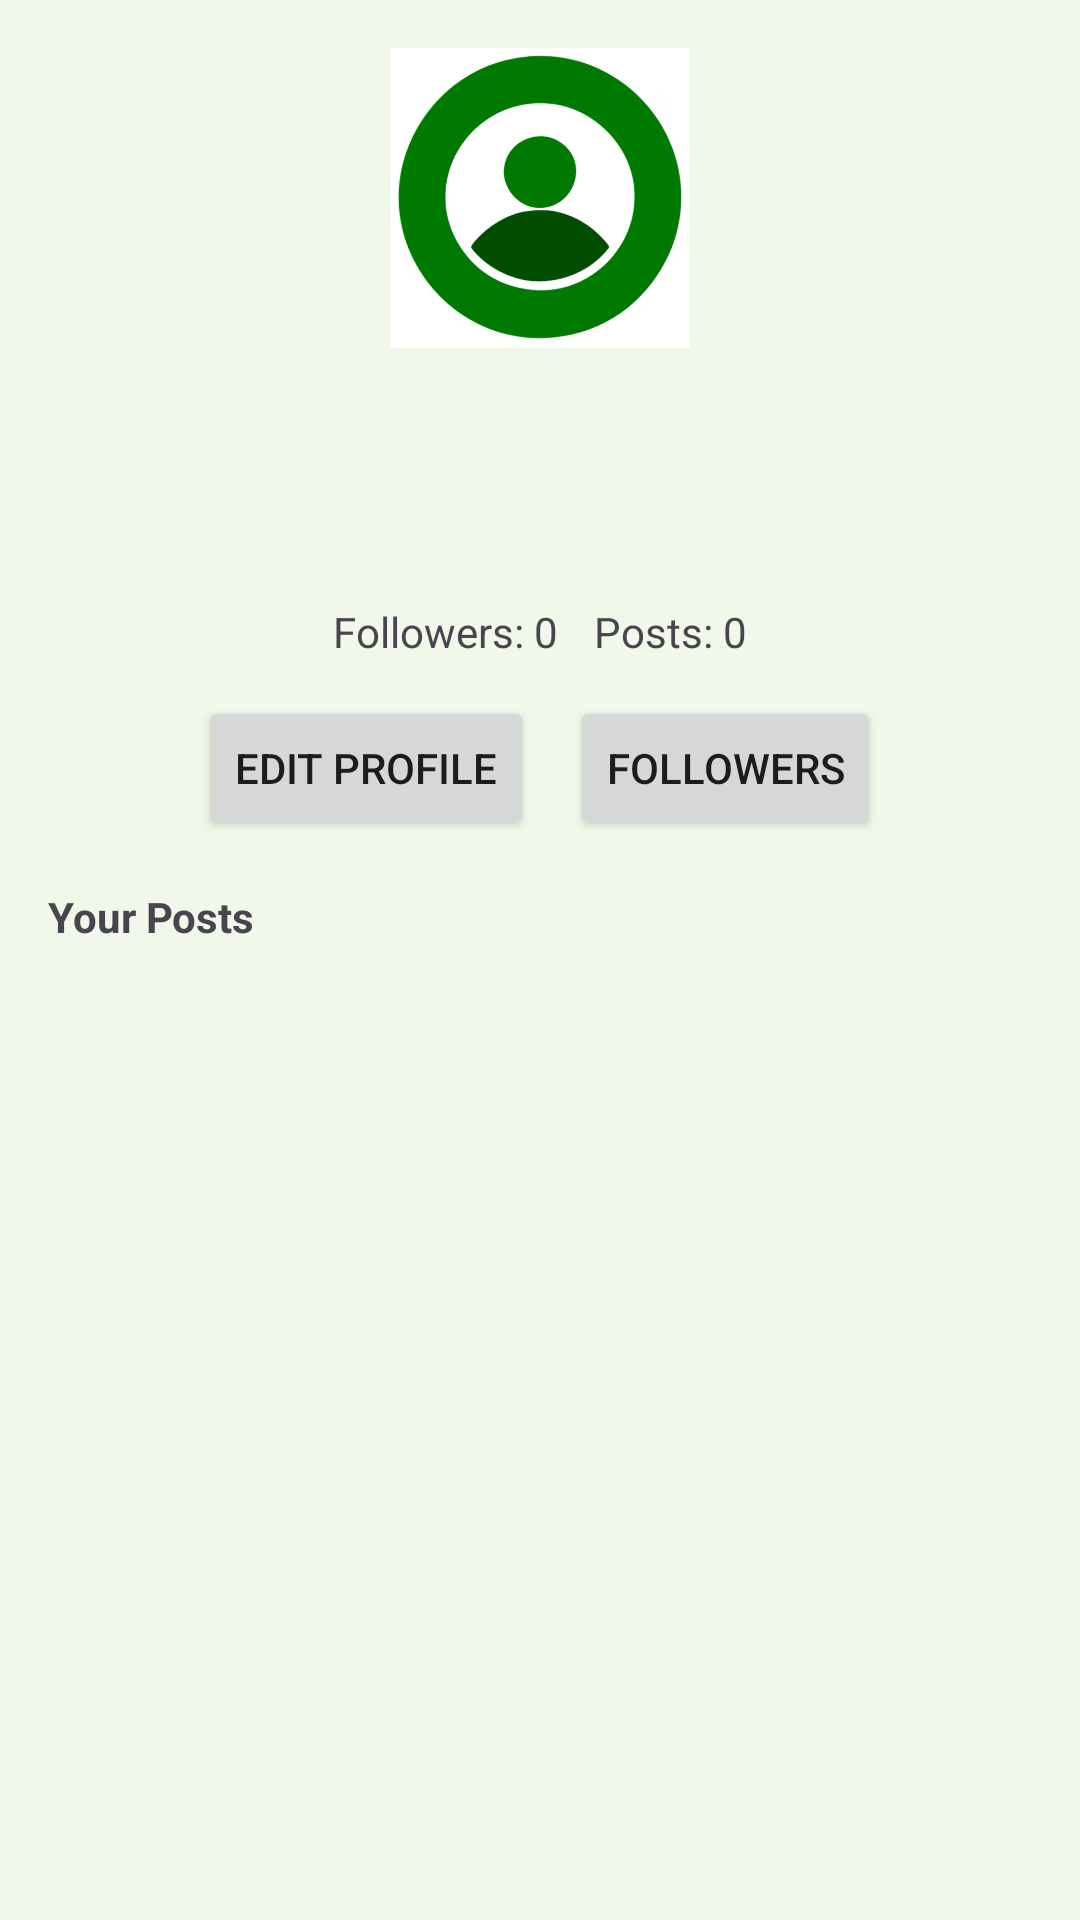

The Android layout XML behind this screen, and the referenced resources:
<!-- AndroidManifest.xml: application theme Theme.SmartCropApp -->
<!-- res/layout/activity_profile.xml -->
<?xml version="1.0" encoding="utf-8"?>
<ScrollView
    xmlns:android="http://schemas.android.com/apk/res/android"
    android:layout_width="match_parent"
    android:background="#F1F8E9" android:layout_height="match_parent">
    <LinearLayout android:layout_width="match_parent" android:layout_height="wrap_content" android:orientation="vertical" android:padding="16dp">
        <ImageView android:id="@+id/imgProfilePhoto" android:layout_width="100dp" android:layout_height="100dp" android:src="@drawable/userprofile" android:layout_gravity="center"/>
        <TextView android:id="@+id/tvName" android:layout_width="wrap_content" android:layout_height="wrap_content" android:textSize="20sp" android:textStyle="bold" android:layout_gravity="center" android:layout_marginTop="8dp"/>
        <TextView android:id="@+id/tvLocation" android:layout_width="wrap_content" android:layout_height="wrap_content" android:layout_gravity="center"/>
        <TextView android:id="@+id/tvPhone" android:layout_width="wrap_content" android:layout_height="wrap_content" android:layout_gravity="center"/>

        <LinearLayout android:layout_width="match_parent" android:layout_height="wrap_content" android:orientation="horizontal" android:gravity="center" android:layout_marginTop="12dp">
            <TextView android:id="@+id/tvFollowers" android:layout_width="wrap_content" android:layout_height="wrap_content" android:text="Followers: 0" android:layout_marginEnd="12dp"/>
            <TextView android:id="@+id/tvPostsCount" android:layout_width="wrap_content" android:layout_height="wrap_content" android:text="Posts: 0"/>
        </LinearLayout>

        <LinearLayout android:layout_width="match_parent" android:layout_height="wrap_content" android:orientation="horizontal" android:gravity="center" android:layout_marginTop="12dp">
            <Button android:id="@+id/btnEditProfile" android:text="Edit Profile" android:layout_width="wrap_content" android:layout_height="wrap_content"/>
            <Button android:id="@+id/btnFollowers" android:text="Followers" android:layout_width="wrap_content" android:layout_height="wrap_content" android:layout_marginLeft="12dp"/>
        </LinearLayout>

        <TextView android:text="Your Posts"
            android:layout_width="wrap_content"
            android:layout_height="48dp" android:textStyle="bold" android:layout_marginTop="16dp"/>
        <androidx.recyclerview.widget.RecyclerView android:id="@+id/recyclerUserPosts" android:layout_width="match_parent" android:layout_height="wrap_content"/>
    </LinearLayout>
</ScrollView>
<!-- resources referenced by this layout -->
<resources>
  <!-- drawable userprofile: png bitmap (drawable, 94517 bytes) -->
  <style name="Theme.SmartCropApp" parent="Base.Theme.SmartCropApp" />
  <style name="Base.Theme.SmartCropApp" parent="Theme.Material3.DayNight.NoActionBar">
          
          
      </style>
</resources>
